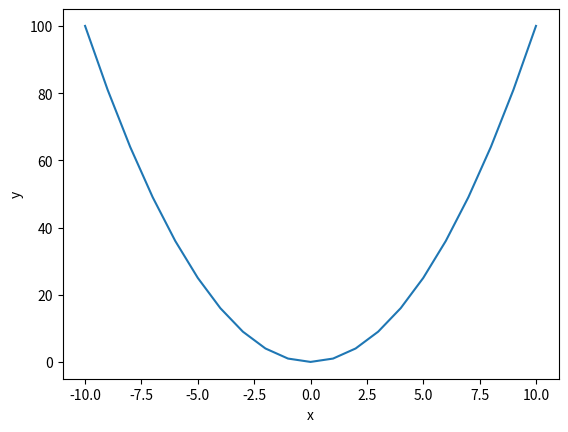

Generate this figure with matplotlib:
from matplotlib import pyplot as plt

x = list(range(-10, 11))
y = [xx ** 2 for xx in x]

plt.plot(x, y)
plt.xlabel("x")
plt.ylabel("y")
plt.savefig("parabola.png")